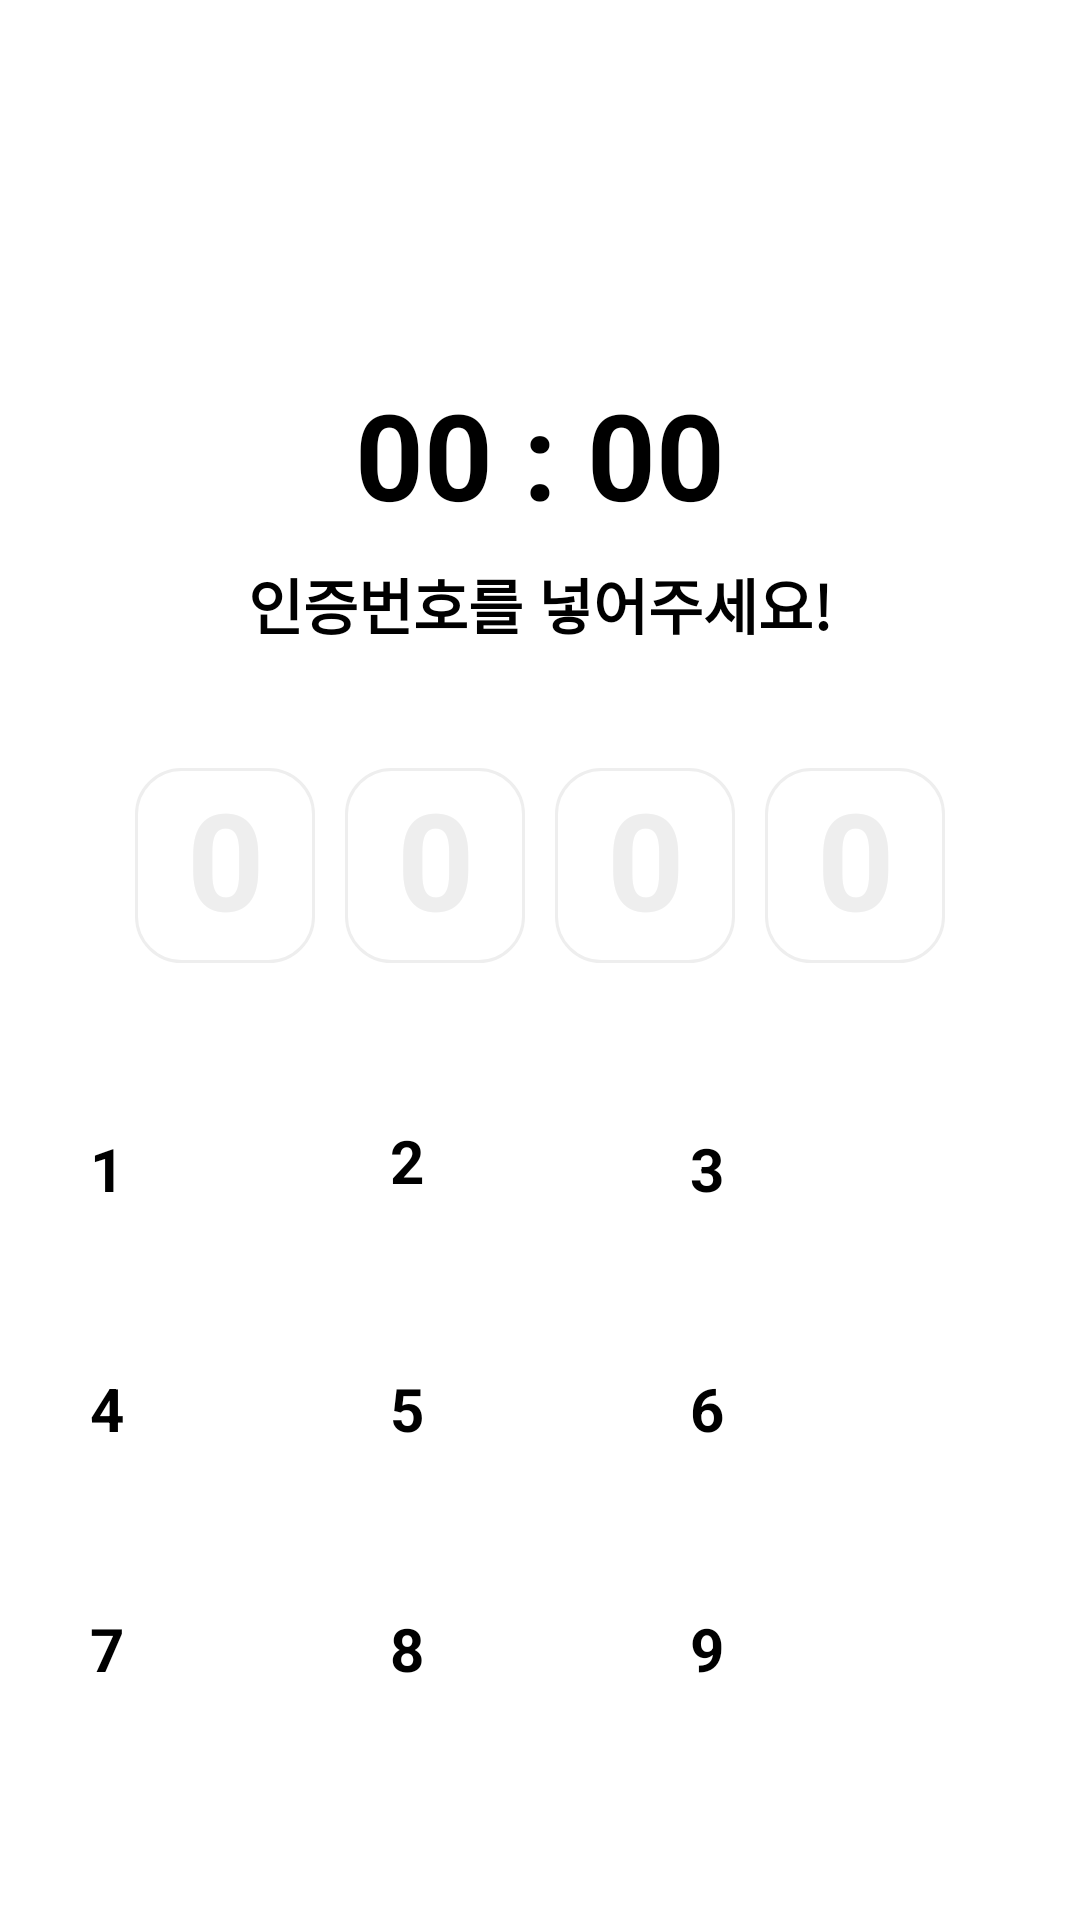

Reconstruct the res/layout file that produces this screen, plus the resources it refers to.
<!-- AndroidManifest.xml: application theme Theme.Randomchatting -->
<!-- res/layout/regist_phone_text_code_activity.xml -->
<?xml version="1.0" encoding="utf-8"?>
<androidx.constraintlayout.widget.ConstraintLayout xmlns:android="http://schemas.android.com/apk/res/android"
    xmlns:app="http://schemas.android.com/apk/res-auto"
    xmlns:tools="http://schemas.android.com/tools"
    android:layout_width="match_parent"
    android:layout_height="match_parent"
    android:background="@color/white">

    <TextView
        android:id="@+id/regist_phone_text_code_activity_tv_timer"
        android:layout_width="wrap_content"
        android:layout_height="wrap_content"
        android:text="00 : 00"
        android:includeFontPadding="false"
        style="@style/normal_font_style"
        android:textSize="40dp"
        android:textColor="@color/black"
        android:layout_marginTop="130dp"
        app:layout_constraintEnd_toEndOf="parent"
        app:layout_constraintStart_toStartOf="parent"
        app:layout_constraintTop_toTopOf="parent"/>


    <TextView
        android:id="@+id/regist_phone_text_code_activity_tv_sub_title"
        android:layout_width="wrap_content"
        android:layout_height="wrap_content"
        android:paddingTop="10dp"
        android:text="인증번호를 넣어주세요!"
        style="@style/normal_font_style"
        android:textSize="20dp"
        app:layout_constraintEnd_toEndOf="parent"
        app:layout_constraintStart_toStartOf="parent"
        app:layout_constraintTop_toBottomOf="@id/regist_phone_text_code_activity_tv_timer"/>

    <LinearLayout
        android:id="@+id/regist_phone_text_code_activity_input_code_linearlayout"
        android:layout_width="300dp"
        android:layout_height="wrap_content"
        android:layout_marginTop="40dp"
        android:gravity="center"
        app:layout_constraintEnd_toEndOf="parent"
        app:layout_constraintStart_toStartOf="parent"
        app:layout_constraintTop_toBottomOf="@id/regist_phone_text_code_activity_tv_sub_title"
        android:orientation="horizontal">

        <TextView
            android:id="@+id/regist_phone_text_code_activity_tv_code1"
            android:layout_width="60dp"
            android:layout_height="65dp"
            style="@style/normal_font_style"
            android:text="0"
            android:textSize="45dp"
            android:textColor="@color/gray"
            android:includeFontPadding="false"
            android:gravity="center"
            android:background="@drawable/image_phone_text_rectangle"
            />
        <TextView
            android:id="@+id/regist_phone_text_code_activity_tv_code2"
            android:layout_width="60dp"
            android:layout_height="65dp"
            style="@style/normal_font_style"
            android:text="0"
            android:textSize="45dp"
            android:textColor="@color/gray"
            android:includeFontPadding="false"
            android:gravity="center"
            android:layout_marginLeft="10dp"
            android:background="@drawable/image_phone_text_rectangle"
            />
        <TextView
            android:id="@+id/regist_phone_text_code_activity_tv_code3"
            android:layout_width="60dp"
            android:layout_height="65dp"
            style="@style/normal_font_style"
            android:text="0"
            android:textSize="45dp"
            android:textColor="@color/gray"
            android:includeFontPadding="false"
            android:gravity="center"
            android:layout_marginLeft="10dp"
            android:background="@drawable/image_phone_text_rectangle"
            />

        <TextView
            android:id="@+id/regist_phone_text_code_activity_tv_code4"
            android:layout_width="60dp"
            android:layout_height="65dp"
            style="@style/normal_font_style"
            android:text="0"
            android:textSize="45dp"
            android:textColor="@color/gray"
            android:includeFontPadding="false"
            android:gravity="center"
            android:layout_marginLeft="10dp"
            android:background="@drawable/image_phone_text_rectangle"
            />
    </LinearLayout>

    <LinearLayout
        android:id="@+id/regist_phone_text_code_activity_keypad_line_1_linearlayout"
        android:layout_width="300dp"
        android:layout_height="80dp"
        android:layout_marginTop="40dp"
        android:gravity="center"
        app:layout_constraintEnd_toEndOf="parent"
        app:layout_constraintStart_toStartOf="parent"
        app:layout_constraintTop_toBottomOf="@id/regist_phone_text_code_activity_input_code_linearlayout"
        android:orientation="horizontal">

        <Button
            android:id="@+id/keypad_1"
            android:layout_width="50dp"
            android:layout_height="50dp"
            style="@style/normal_font_style"
            android:text="1"
            android:textSize="20dp"
            android:textColor="@color/black"
            android:layout_weight="1"
            android:background="@color/white"
            />
        <Button
            android:id="@+id/keypad_2"
            android:layout_width="50dp"
            android:layout_height="50dp"
            style="@style/keypad_font_style"
            android:text="2"
            android:layout_weight="1"
            android:background="@color/white"
            />

        <Button
            android:id="@+id/keypad_3"
            android:layout_width="50dp"
            android:layout_height="50dp"
            style="@style/normal_font_style"
            android:text="3"
            android:textSize="20dp"
            android:textColor="@color/black"
            android:layout_weight="1"
            android:background="@color/white"
            />
    </LinearLayout>

    <LinearLayout
        android:id="@+id/regist_phone_text_code_activity_keypad_line_2_linearlayout"
        android:layout_width="300dp"
        android:layout_height="80dp"
        android:gravity="center"
        app:layout_constraintEnd_toEndOf="parent"
        app:layout_constraintStart_toStartOf="parent"
        app:layout_constraintTop_toBottomOf="@id/regist_phone_text_code_activity_keypad_line_1_linearlayout"
        android:orientation="horizontal">

        <Button
            android:id="@+id/keypad_4"
            android:layout_width="50dp"
            android:layout_height="50dp"
            style="@style/normal_font_style"
            android:text="4"
            android:textSize="20dp"
            android:textColor="@color/black"
            android:layout_weight="1"
            android:background="@color/white"
            />
        <Button
            android:id="@+id/keypad_5"
            android:layout_width="50dp"
            android:layout_height="50dp"
            style="@style/normal_font_style"
            android:text="5"
            android:textSize="20dp"
            android:textColor="@color/black"
            android:layout_weight="1"
            android:background="@color/white"
            />

        <Button
            android:id="@+id/keypad_6"
            android:layout_width="50dp"
            android:layout_height="50dp"
            style="@style/normal_font_style"
            android:text="6"
            android:textSize="20dp"
            android:textColor="@color/black"
            android:layout_weight="1"
            android:background="@color/white"
            />
    </LinearLayout>
    <LinearLayout
        android:id="@+id/regist_phone_text_code_activity_keypad_line_3_linearlayout"
        android:layout_width="300dp"
        android:layout_height="80dp"
        android:gravity="center"
        app:layout_constraintEnd_toEndOf="parent"
        app:layout_constraintStart_toStartOf="parent"
        app:layout_constraintTop_toBottomOf="@id/regist_phone_text_code_activity_keypad_line_2_linearlayout"
        android:orientation="horizontal">

        <Button
            android:id="@+id/keypad_7"
            android:layout_width="50dp"
            android:layout_height="50dp"
            style="@style/normal_font_style"
            android:text="7"
            android:textSize="20dp"
            android:textColor="@color/black"
            android:layout_weight="1"
            android:background="@color/white"
            />
        <Button
            android:id="@+id/keypad_8"
            android:layout_width="50dp"
            android:layout_height="50dp"
            style="@style/normal_font_style"
            android:text="8"
            android:textSize="20dp"
            android:textColor="@color/black"
            android:layout_weight="1"
            android:background="@color/white"
            />

        <Button
            android:id="@+id/keypad_9"
            android:layout_width="50dp"
            android:layout_height="50dp"
            style="@style/normal_font_style"
            android:text="9"
            android:textSize="20dp"
            android:textColor="@color/black"
            android:layout_weight="1"
            android:background="@color/white"
            />
    </LinearLayout>
</androidx.constraintlayout.widget.ConstraintLayout>
<!-- resources referenced by this layout -->
<resources>
  <color name="black">#FF000000</color>
  <color name="gray">#EEEEEE</color>
  <color name="white">#FFFFFFFF</color>
  <!-- drawable image_phone_text_rectangle (drawable) -->
  <?xml version="1.0" encoding="utf-8"?>
  <shape xmlns:android="http://schemas.android.com/apk/res/android"
      android:shape="rectangle" android:padding = "10dp">
      
      <solid android:color="@color/white"/>
      <stroke android:width="1dp" android:color="@color/gray"/>
      
      <corners
          android:bottomLeftRadius="15dp"
          android:bottomRightRadius="15dp"
          android:topLeftRadius="15dp"
          android:topRightRadius="15dp"/>
      
  </shape>
  <style name="keypad_font_style">
          <item name="android:font">@font/noto_sans_kr_regular</item>
          <item name="android:textColor">@color/black</item>
          <item name="android:textStyle">bold</item>
          <item name="android:textSize">20dp</item>
          <item name="android:includeFontPadding">false</item>
      </style>
  <style name="normal_font_style">
          <item name="android:font">@font/noto_sans_kr_regular</item>
          <item name="android:textColor">@color/sub_main_color_black</item>
          <item name="android:textStyle">bold</item>
      </style>
  <style name="Theme.Randomchatting" parent="Theme.AppCompat">
          <item name="windowNoTitle">true</item>
          
          <item name="android:windowBackground">@color/white</item>
  
          
          <item name="colorPrimary">@color/main_color_green</item>
          <item name="colorPrimaryVariant">@color/main_color_green</item>
          <item name="colorOnPrimary">@color/main_color_green</item>
          
          <item name="colorSecondary">@color/teal_200</item>
          <item name="colorSecondaryVariant">@color/teal_700</item>
          <item name="colorOnSecondary">@color/black</item>
          
          <item name="android:statusBarColor" tools:targetApi="l">?attr/colorPrimaryVariant</item>
  
          
          <item name="android:textViewStyle">@style/customTextViewFontStyle</item>
          <item name="android:buttonStyle">@style/customButtonFontStyle</item>
          <item name="android:editTextStyle">@style/customEditTextFontStyle</item>
          <item name="android:radioButtonStyle">@style/customRadioButtonFontStyle</item>
          <item name="android:checkboxStyle">@style/customCheckboxFontStyle</item>
      </style>
  <color name="sub_main_color_black">#000000</color>
  <color name="main_color_green">#44B17F</color>
  <color name="teal_200">#FF03DAC5</color>
  <color name="teal_700">#FF018786</color>
</resources>
